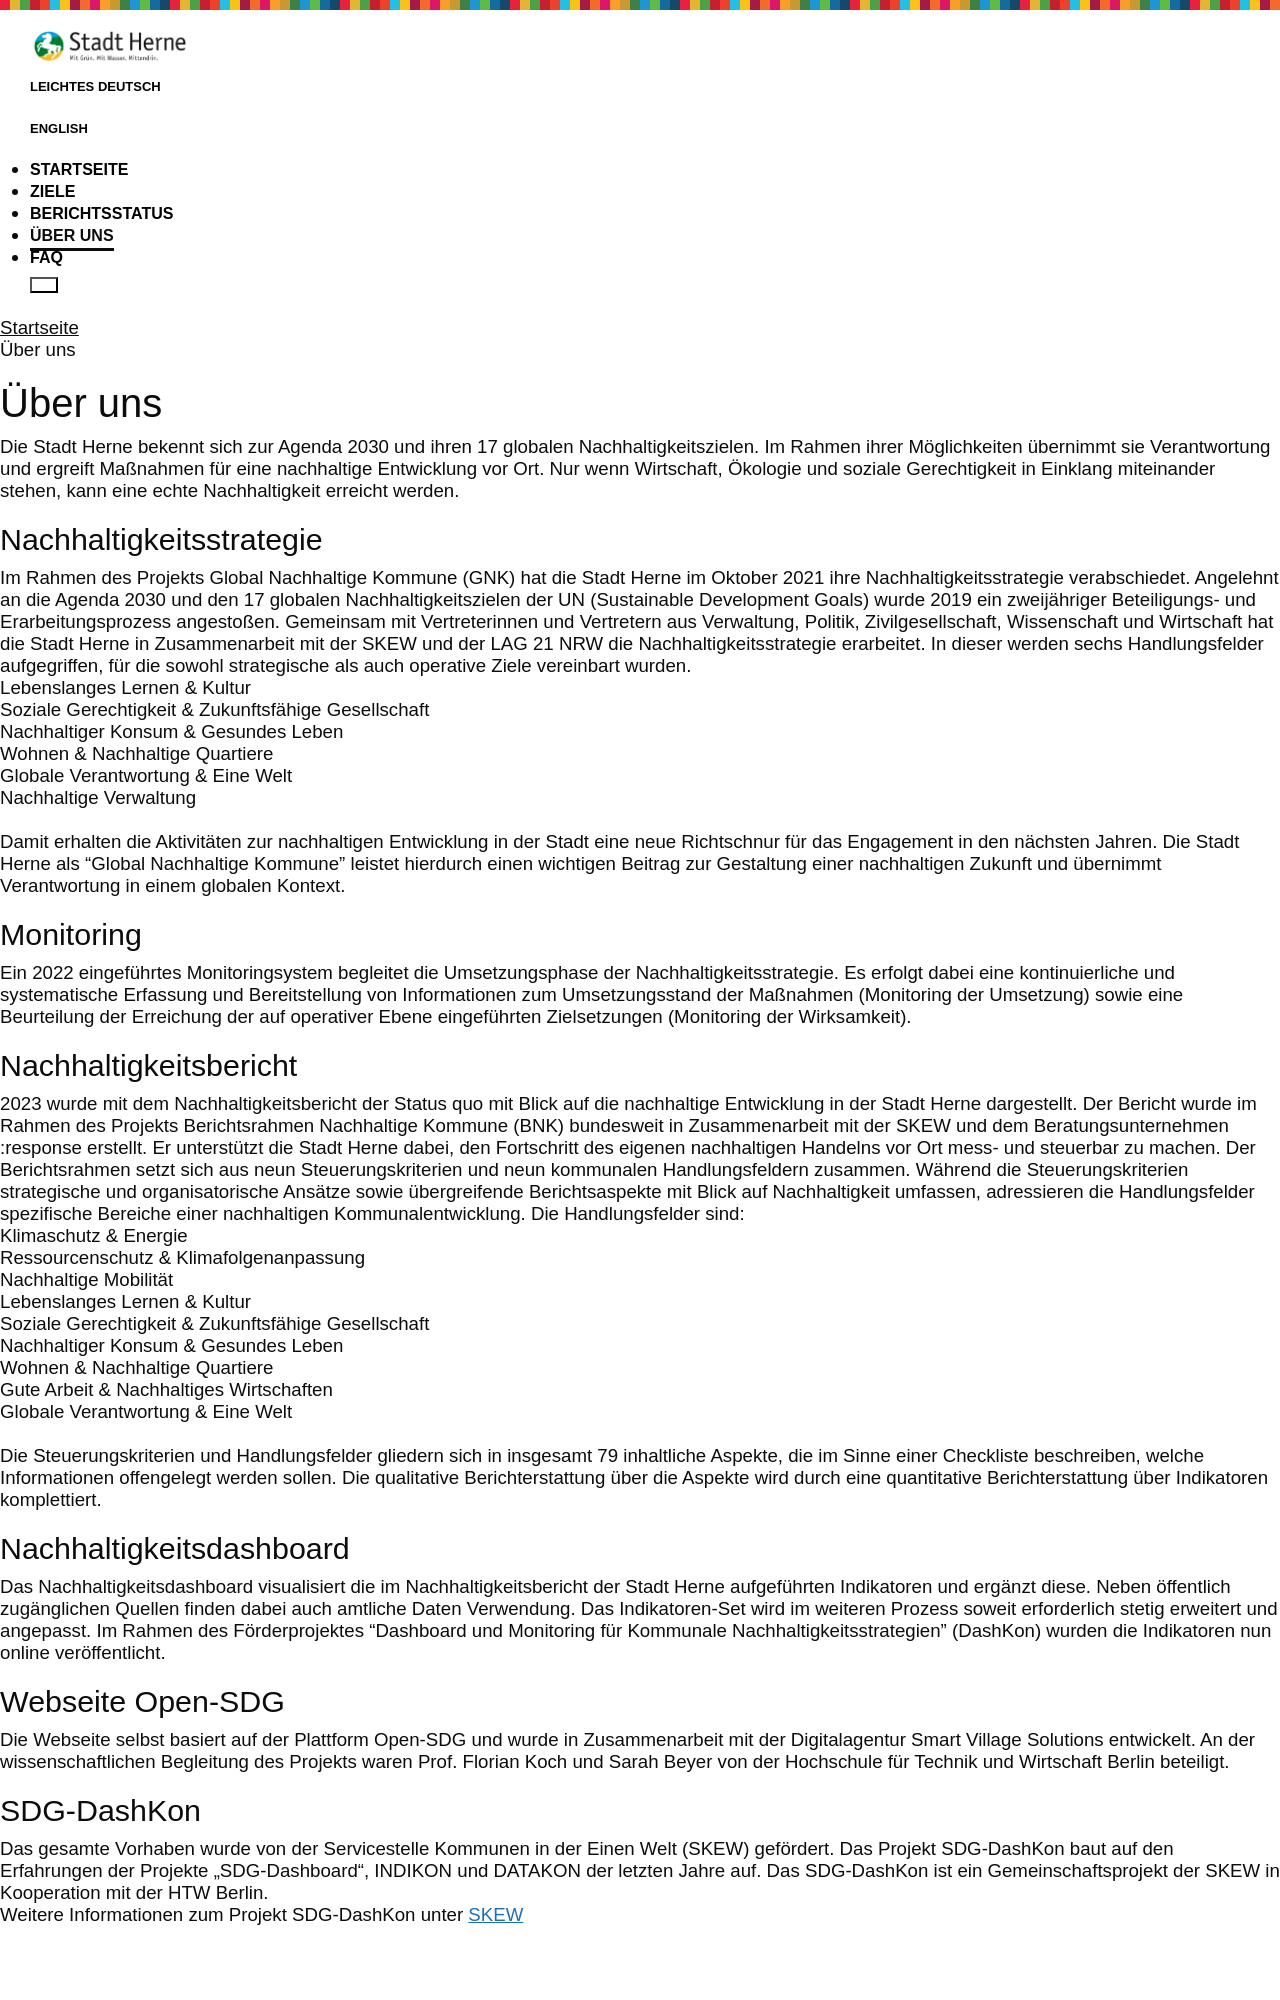

repository: OpenSDGde/herne-site · page: about/index.html · generator: jekyll

---
title: Über uns
language: de
permalink: /about/
layout: page
---

Die Stadt Herne bekennt sich zur Agenda 2030 und ihren 17 globalen Nachhaltigkeitszielen. Im Rahmen ihrer Möglichkeiten übernimmt sie Verantwortung und ergreift Maßnahmen für eine nachhaltige Entwicklung vor Ort. Nur wenn Wirtschaft, Ökologie und soziale Gerechtigkeit in Einklang miteinander stehen, kann eine echte Nachhaltigkeit erreicht werden.

### Nachhaltigkeitsstrategie

Im Rahmen des Projekts Global Nachhaltige Kommune (GNK) hat die Stadt Herne im Oktober 2021 ihre Nachhaltigkeitsstrategie verabschiedet. Angelehnt an die Agenda 2030 und den 17 globalen Nachhaltigkeitszielen der UN (Sustainable Development Goals) wurde 2019 ein zweijähriger Beteiligungs- und Erarbeitungsprozess angestoßen. Gemeinsam mit Vertreterinnen und Vertretern aus Verwaltung, Politik, Zivilgesellschaft, Wissenschaft und Wirtschaft hat die Stadt Herne in Zusammenarbeit mit der SKEW und der LAG 21 NRW die Nachhaltigkeitsstrategie erarbeitet. In dieser werden sechs Handlungsfelder aufgegriffen, für die sowohl strategische als auch operative Ziele vereinbart wurden.

- Lebenslanges Lernen & Kultur
- Soziale Gerechtigkeit & Zukunftsfähige Gesellschaft
- Nachhaltiger Konsum & Gesundes Leben
- Wohnen & Nachhaltige Quartiere
- Globale Verantwortung & Eine Welt
- Nachhaltige Verwaltung

<br>
Damit erhalten die Aktivitäten zur nachhaltigen Entwicklung in der Stadt eine neue Richtschnur für das Engagement in den nächsten Jahren. Die Stadt Herne als "Global Nachhaltige Kommune" leistet hierdurch einen wichtigen Beitrag zur Gestaltung einer nachhaltigen Zukunft und übernimmt Verantwortung in einem globalen Kontext.

### Monitoring

Ein 2022 eingeführtes Monitoringsystem begleitet die Umsetzungsphase der Nachhaltigkeitsstrategie. Es erfolgt dabei eine kontinuierliche und systematische Erfassung und Bereitstellung von Informationen zum Umsetzungsstand der Maßnahmen (Monitoring der Umsetzung) sowie eine Beurteilung der Erreichung der auf operativer Ebene eingeführten Zielsetzungen (Monitoring der Wirksamkeit).

### Nachhaltigkeitsbericht

2023 wurde mit dem Nachhaltigkeitsbericht der Status quo mit Blick auf die nachhaltige Entwicklung in der Stadt Herne dargestellt. Der Bericht wurde im Rahmen des Projekts Berichtsrahmen Nachhaltige Kommune (BNK) bundesweit in Zusammenarbeit mit der SKEW und dem Beratungsunternehmen :response erstellt. Er unterstützt die Stadt Herne dabei, den Fortschritt des eigenen nachhaltigen Handelns vor Ort mess- und steuerbar zu machen.
Der Berichtsrahmen setzt sich aus neun Steuerungskriterien und neun kommunalen Handlungsfeldern zusammen. Während die Steuerungskriterien strategische und organisatorische Ansätze sowie übergreifende Berichtsaspekte mit Blick auf Nachhaltigkeit umfassen, adressieren die Handlungsfelder spezifische Bereiche einer nachhaltigen Kommunalentwicklung.
Die Handlungsfelder sind:

- Klimaschutz & Energie
- Ressourcenschutz & Klimafolgenanpassung
- Nachhaltige Mobilität
- Lebenslanges Lernen & Kultur
- Soziale Gerechtigkeit & Zukunftsfähige Gesellschaft
- Nachhaltiger Konsum & Gesundes Leben
- Wohnen & Nachhaltige Quartiere
- Gute Arbeit & Nachhaltiges Wirtschaften
- Globale Verantwortung & Eine Welt

<br>
Die Steuerungskriterien und Handlungsfelder gliedern sich in insgesamt 79 inhaltliche Aspekte, die im Sinne einer Checkliste beschreiben, welche Informationen offengelegt werden sollen. Die qualitative Berichterstattung über die Aspekte wird durch eine quantitative Berichterstattung über Indikatoren komplettiert.
